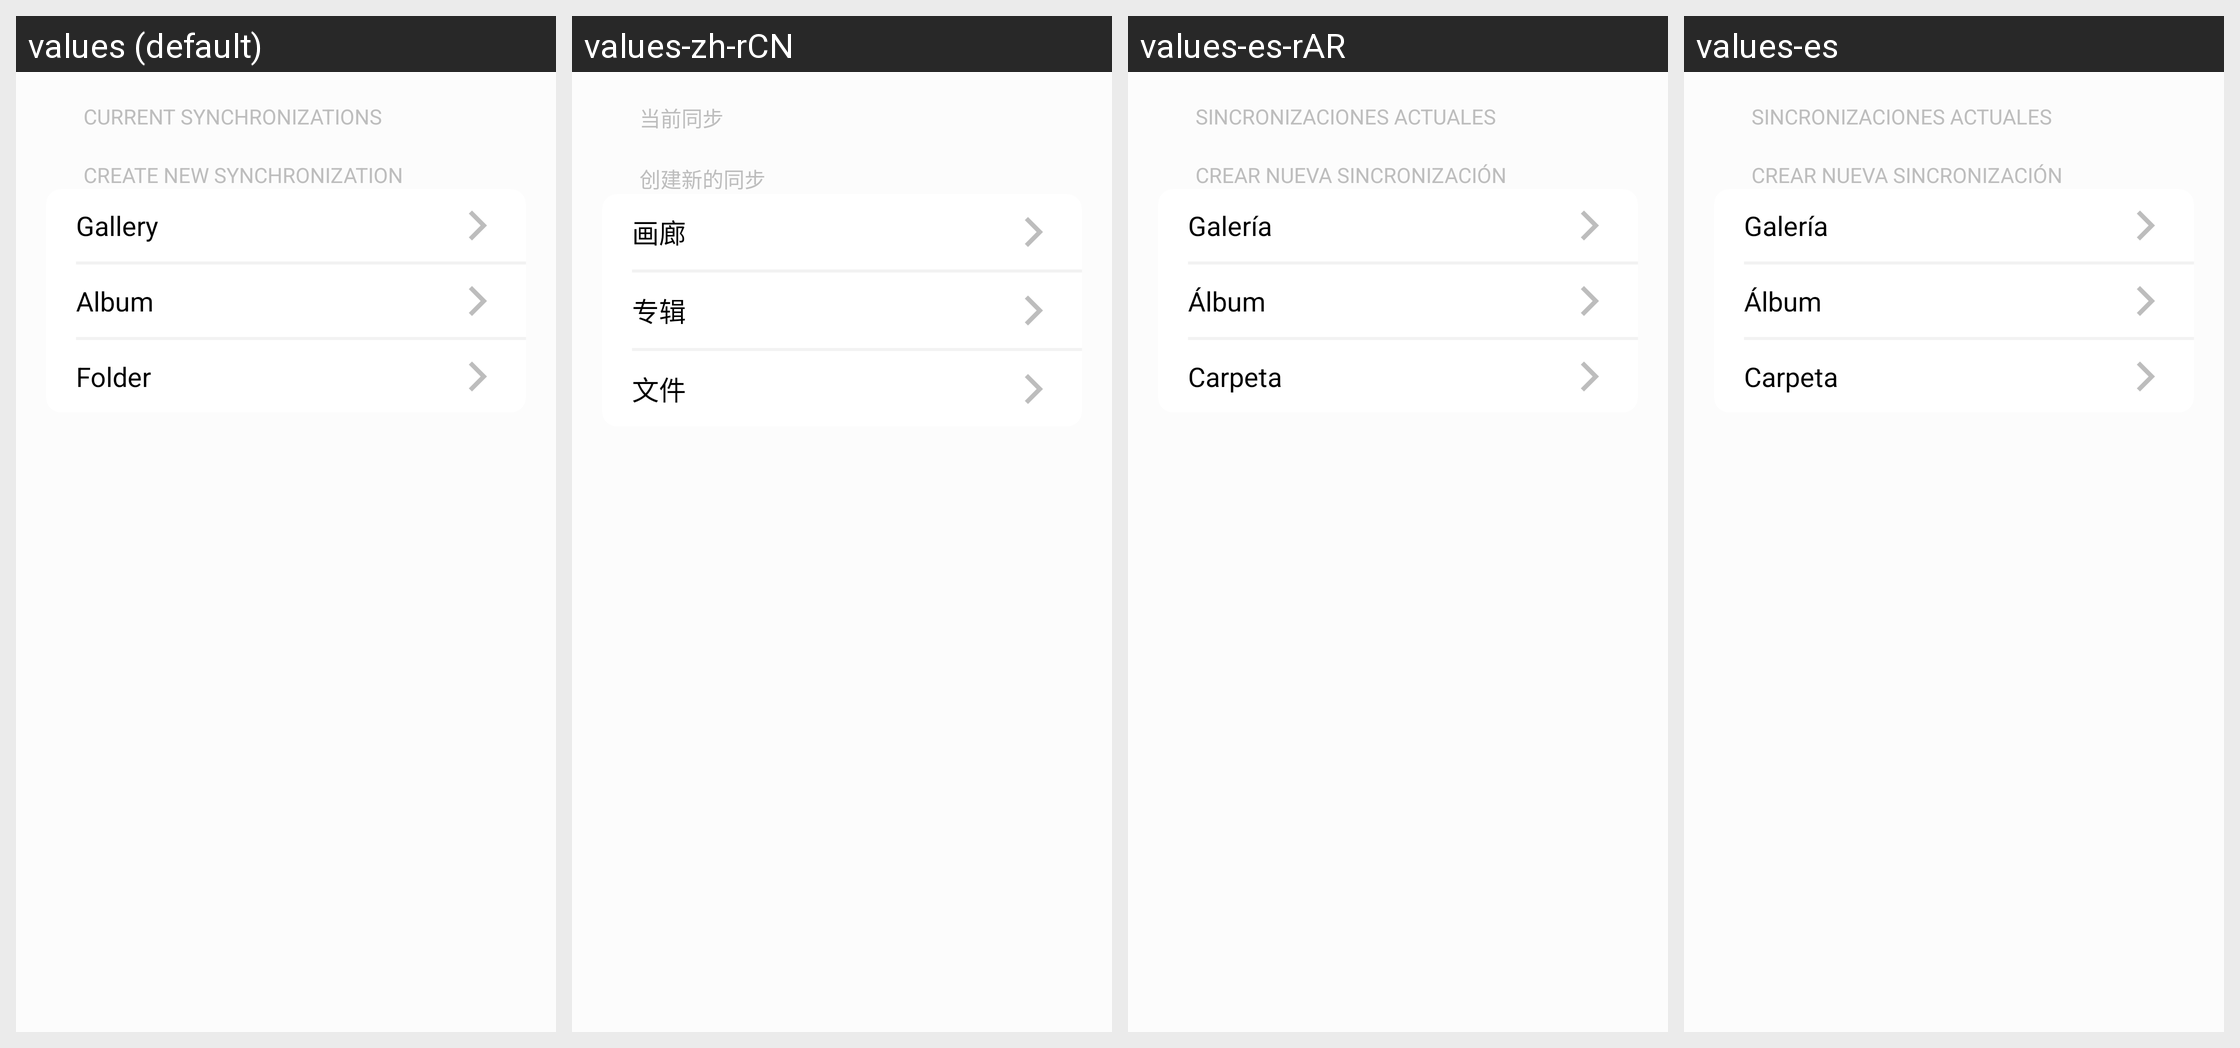

This grid shows one Android layout under several languages. Give, for every string resource on the screen, its name, the default text and each shown locale's text.
Android screen res/layout/syncs.xml rendered under 4 locales, left to right: values (default), values-zh-rCN, values-es-rAR, values-es. Device: Nexus 5 (rendered at 1080×1920; each locale shown at half size, 540×960, under a caption strip naming it); theme AppTheme.
Other locales in the repository, not shown: values-cs-rCZ, values-de, values-el, values-fi, values-fr, values-hu, values-is-rIS, values-ja-rJP, values-ko, values-nb-rNO, values-nl-rNL, values-pl-rPL, values-pt-rBR, values-ru, values-tr, values-zh-rTW.
Strings drawn on this screen, with the default value and each locale's value (text and hints the layout hard-codes, and strings that could not be matched under every locale, appear in the picture but are not listed):

sync_current_syncs
  values: Current synchronizations
  values-zh-rCN: 当前同步
  values-es-rAR: Sincronizaciones actuales
  values-es: Sincronizaciones actuales

sync_management_new_sync
  values: Create new synchronization
  values-zh-rCN: 创建新的同步
  values-es-rAR: Crear nueva sincronización
  values-es: Crear nueva sincronización

gallery
  values: Gallery
  values-zh-rCN: 画廊
  values-es-rAR: Galería
  values-es: Galería

album
  values: Album
  values-zh-rCN: 专辑
  values-es-rAR: Álbum
  values-es: Álbum

folder
  values: Folder
  values-zh-rCN: 文件
  values-es-rAR: Carpeta
  values-es: Carpeta
